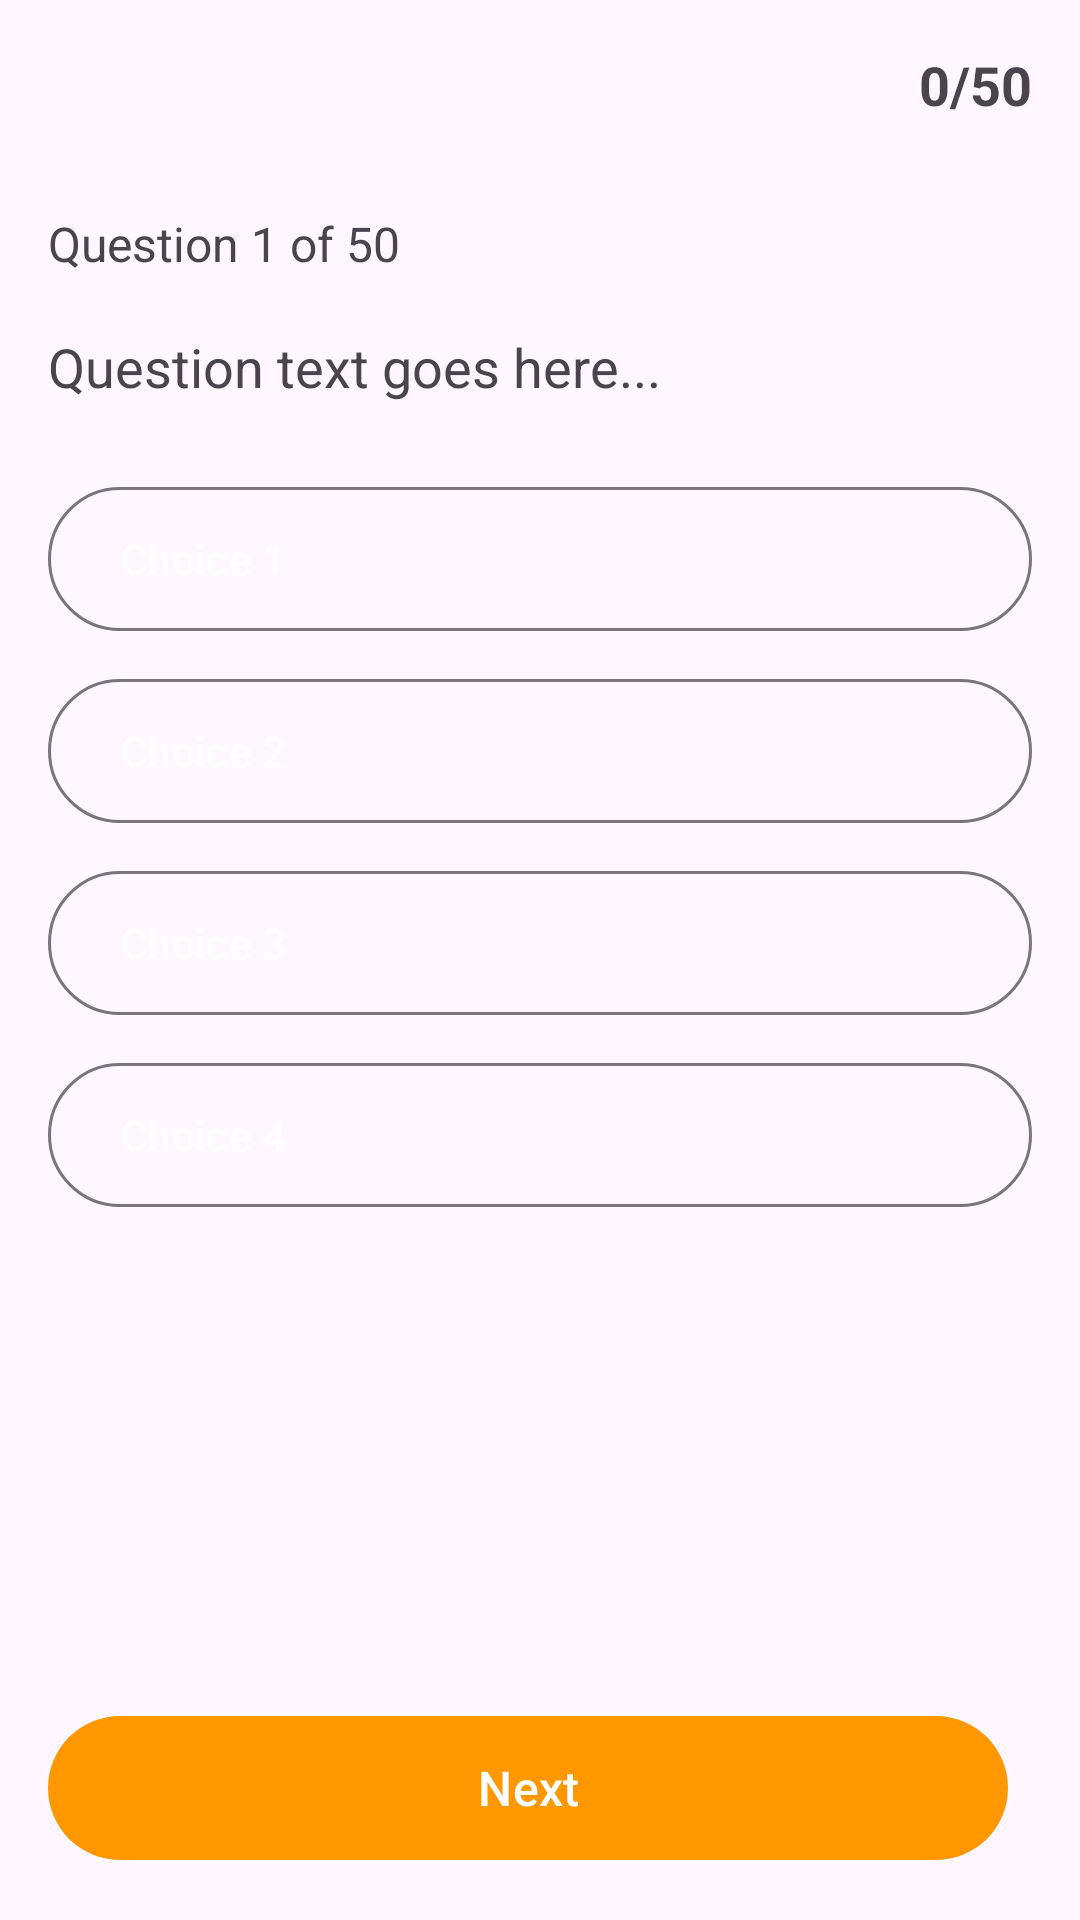

The Android layout XML behind this screen, and the referenced resources:
<!-- AndroidManifest.xml: application theme Theme.Cal2HubApp -->
<!-- res/layout/fragment_master_exam.xml -->
<?xml version="1.0" encoding="utf-8"?>
<androidx.constraintlayout.widget.ConstraintLayout xmlns:android="http://schemas.android.com/apk/res/android"
    xmlns:app="http://schemas.android.com/apk/res-auto"
    android:layout_width="match_parent"
    android:layout_height="match_parent"
    android:padding="16dp">

    <LinearLayout
        android:id="@+id/scoreContainer"
        android:layout_width="wrap_content"
        android:layout_height="wrap_content"
        android:orientation="horizontal"
        app:layout_constraintEnd_toEndOf="parent"
        app:layout_constraintTop_toTopOf="parent">

        <TextView
            android:id="@+id/scoreTextView"
            android:layout_width="wrap_content"
            android:layout_height="wrap_content"
            android:text="0/50"
            android:textSize="18sp"
            android:textStyle="bold" />

    </LinearLayout>

    <TextView
        android:id="@+id/questionNumberTextView"
        android:layout_width="wrap_content"
        android:layout_height="wrap_content"
        android:layout_marginTop="30dp"
        android:text="Question 1 of 50"
        android:textSize="16sp"
        app:layout_constraintStart_toStartOf="parent"
        app:layout_constraintTop_toBottomOf="@id/scoreContainer" />

    <TextView
        android:id="@+id/questionTextView"
        android:layout_width="0dp"
        android:layout_height="wrap_content"
        android:layout_marginTop="18dp"
        android:lineSpacingExtra="4dp"
        android:text="Question text goes here..."
        android:textSize="18sp"
        app:layout_constraintEnd_toEndOf="parent"
        app:layout_constraintStart_toStartOf="parent"
        app:layout_constraintTop_toBottomOf="@id/questionNumberTextView" />

    <LinearLayout
        android:id="@+id/choicesContainer"
        android:layout_width="0dp"
        android:layout_height="wrap_content"
        android:layout_marginTop="24dp"
        android:orientation="vertical"
        app:layout_constraintEnd_toEndOf="parent"
        app:layout_constraintStart_toStartOf="parent"
        app:layout_constraintTop_toBottomOf="@id/questionTextView">

        <com.google.android.material.button.MaterialButton
            android:id="@+id/choice1Button"
            android:layout_width="match_parent"
            android:layout_height="56dp"
            android:layout_marginBottom="8dp"
            android:text="Choice 1"
            android:textAlignment="textStart"
            android:textColor="@android:color/white"
            style="@style/Widget.Material3.Button.OutlinedButton" />

        <com.google.android.material.button.MaterialButton
            android:id="@+id/choice2Button"
            android:layout_width="match_parent"
            android:layout_height="56dp"
            android:layout_marginBottom="8dp"
            android:text="Choice 2"
            android:textAlignment="textStart"
            android:textColor="@android:color/white"
            style="@style/Widget.Material3.Button.OutlinedButton" />

        <com.google.android.material.button.MaterialButton
            android:id="@+id/choice3Button"
            android:layout_width="match_parent"
            android:layout_height="56dp"
            android:layout_marginBottom="8dp"
            android:text="Choice 3"
            android:textAlignment="textStart"
            android:textColor="@android:color/white"
            style="@style/Widget.Material3.Button.OutlinedButton" />

        <com.google.android.material.button.MaterialButton
            android:id="@+id/choice4Button"
            android:layout_width="match_parent"
            android:layout_height="56dp"
            android:text="Choice 4"
            android:textAlignment="textStart"
            android:textColor="@android:color/white"
            style="@style/Widget.Material3.Button.OutlinedButton" />

    </LinearLayout>

    <TextView
        android:id="@+id/feedbackTextView"
        android:layout_width="0dp"
        android:layout_height="wrap_content"
        android:layout_marginTop="16dp"
        android:padding="12dp"
        android:text=""
        android:textSize="14sp"
        android:visibility="gone"
        app:layout_constraintEnd_toEndOf="parent"
        app:layout_constraintStart_toStartOf="parent"
        app:layout_constraintTop_toBottomOf="@id/choicesContainer" />

    <LinearLayout
        android:id="@+id/buttonContainer"
        android:layout_width="0dp"
        android:layout_height="wrap_content"
        android:orientation="horizontal"
        app:layout_constraintBottom_toBottomOf="parent"
        app:layout_constraintEnd_toEndOf="parent"
        app:layout_constraintStart_toStartOf="parent">

        <com.google.android.material.button.MaterialButton
            android:id="@+id/nextButton"
            android:layout_width="0dp"
            android:layout_height="56dp"
            android:layout_marginEnd="8dp"
            android:layout_weight="1"
            android:text="Next"
            android:textSize="16sp" />

        <com.google.android.material.button.MaterialButton
            android:id="@+id/submitButton"
            android:layout_width="0dp"
            android:layout_height="56dp"
            android:layout_marginStart="8dp"
            android:layout_weight="1"
            android:text="Submit"
            android:textSize="16sp"
            android:visibility="gone" />

    </LinearLayout>

</androidx.constraintlayout.widget.ConstraintLayout>
<!-- resources referenced by this layout -->
<resources>
  <style name="Theme.Cal2HubApp" parent="Theme.Material3.DayNight.NoActionBar">
          
          <item name="colorPrimary">@color/orange_primary</item>
          <item name="colorPrimaryContainer">@color/orange_primary_dark</item>
          <item name="colorSecondary">@color/orange_accent</item>
  
          
          <item name="colorOnPrimary">@color/white</item>
          <item name="colorOnSecondary">@color/black</item>
  
          
          <item name="android:statusBarColor">@color/orange_primary_dark</item>
          <item name="android:navigationBarColor">@color/orange_primary</item>
  
          
          <item name="windowActionBar">false</item>
          <item name="windowNoTitle">true</item>
      </style>
  <color name="orange_primary">#FF9800</color>
  <color name="orange_primary_dark">#F57C00</color>
  <color name="orange_accent">#FFA726</color>
  <color name="white">#FFFFFF</color>
  <color name="black">#000000</color>
</resources>
